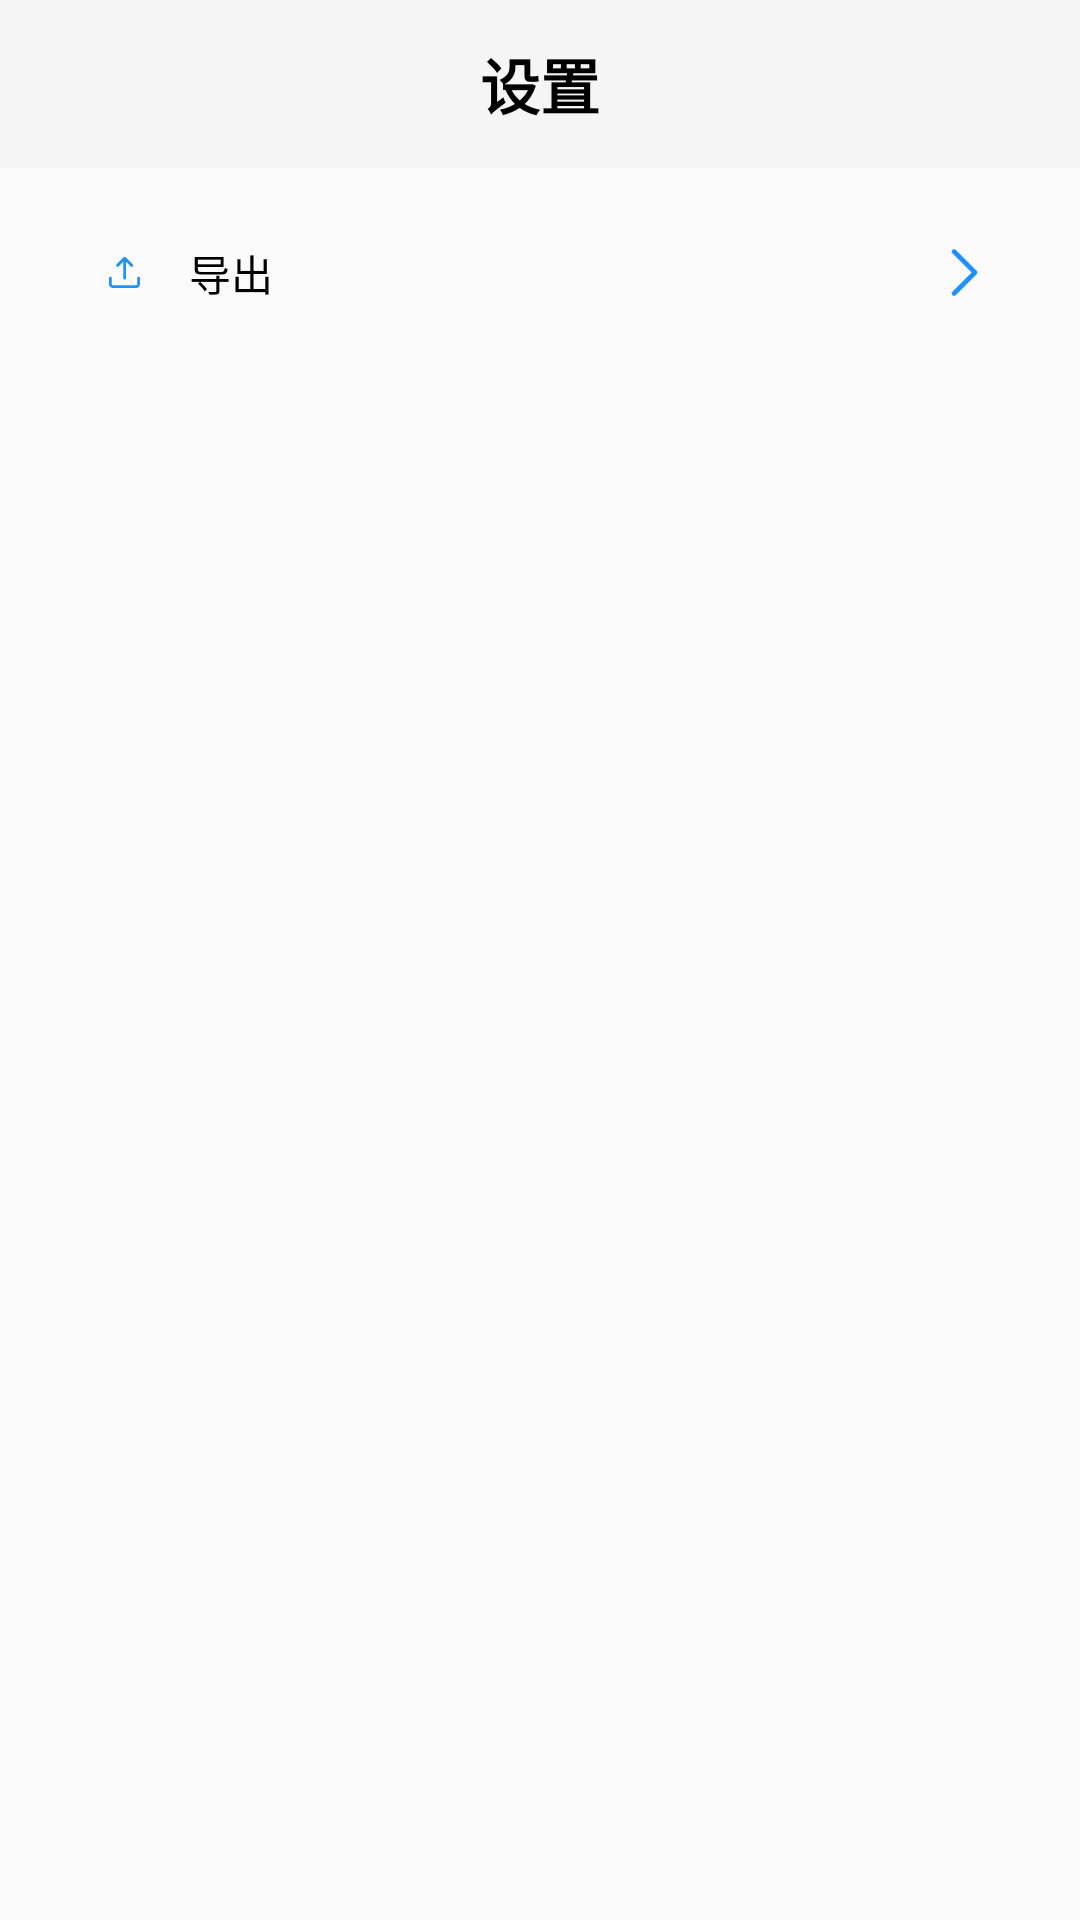

Layout XML and referenced resources for this Android screen:
<!-- AndroidManifest.xml: application theme Theme.BookManager20 -->
<!-- res/layout/activity_settings.xml -->
<?xml version="1.0" encoding="utf-8"?>
<layout xmlns:android="http://schemas.android.com/apk/res/android"
        xmlns:tools="http://schemas.android.com/tools"
        xmlns:app="http://schemas.android.com/apk/res-auto">

    <data>

    </data>

    <LinearLayout
            android:layout_width="match_parent"
            android:layout_height="match_parent"
            android:orientation="vertical"
            android:fitsSystemWindows="true">

        <androidx.appcompat.widget.Toolbar
                android:layout_width="match_parent"
                android:layout_height="?actionBarSize"
                android:id="@+id/toolbar"
                android:background="@color/bar_color"
                android:theme="@style/ThemeOverlay.AppCompat.Light"
                app:popupTheme="@style/ThemeOverlay.AppCompat.Light">

            <TextView
                    android:layout_width="wrap_content"
                    android:layout_height="wrap_content"
                    android:text="@string/nav_settings"
                    android:layout_gravity="center"
                    android:textSize="20sp"
                    android:textStyle="bold"
                    android:textColor="@color/black" />
        </androidx.appcompat.widget.Toolbar>

        <LinearLayout
                android:layout_width="match_parent"
                android:layout_height="match_parent"
                android:orientation="vertical"
                android:layout_marginStart="15dp"
                android:layout_marginEnd="15dp"
                android:layout_marginTop="15dp">

            <RelativeLayout
                    android:layout_width="match_parent"
                    android:layout_height="40dp"
                    android:id="@+id/export_layout">

                <ImageView
                        android:layout_width="13dp"
                        android:layout_height="13dp"
                        android:layout_alignParentStart="true"
                        android:id="@+id/img_export"
                        android:src="@drawable/export"
                        android:layout_centerVertical="true"
                        android:layout_marginStart="20dp" />

                <TextView
                        android:layout_width="wrap_content"
                        android:layout_height="wrap_content"
                        android:layout_centerVertical="true"
                        android:layout_toEndOf="@id/img_export"
                        android:id="@+id/txt_export"
                        android:text="@string/export"
                        android:textColor="@color/black"
                        android:layout_marginStart="15dp" />

                <ImageView
                        android:layout_width="17dp"
                        android:layout_height="17dp"
                        android:src="@drawable/right_arrow"
                        android:layout_alignParentEnd="true"
                        android:layout_centerVertical="true"
                        android:layout_marginEnd="15dp" />

            </RelativeLayout>
        </LinearLayout>

    </LinearLayout>
</layout>
<!-- resources referenced by this layout -->
<resources>
  <color name="bar_color">#f5f5f5</color>
  <color name="black">#FF000000</color>
  <!-- drawable export (drawable) -->
  <vector xmlns:android="http://schemas.android.com/apk/res/android"
      android:width="32dp"
      android:height="32dp"
      android:viewportWidth="1024"
      android:viewportHeight="1024">
    <path
        android:pathData="M516.4,102.7c10.5,0 19.3,3.6 26.5,10.7L728.9,299.5c7.2,7.2 10.7,16 10.7,26.5 0,10.7 -3.5,19.5 -10.6,26.6 -7.1,7.1 -15.9,10.6 -26.6,10.6 -10.5,0 -19.3,-3.6 -26.5,-10.7l-122.4,-122.7v431.1c0,10.3 -3.6,19 -10.9,26.3 -7.3,7.3 -16,10.9 -26.3,10.9 -10.3,0 -19,-3.6 -26.3,-10.9 -7.3,-7.3 -10.9,-16.1 -10.9,-26.3L479.2,229.7l-122.4,122.7c-7.6,7.2 -16.4,10.7 -26.5,10.7 -10.3,0 -19,-3.6 -26.3,-10.9 -7.3,-7.3 -10.9,-16.1 -10.9,-26.3 0,-10.1 3.6,-18.9 10.7,-26.5l186.1,-186.1c7.2,-7.2 16,-10.7 26.5,-10.7l0,0zM884.1,623.6c10.3,0 19,3.6 26.3,10.9 7.3,7.3 10.9,16.1 10.9,26.3v148.8c0,31 -10.7,57.3 -32.3,78.8 -21.9,21.9 -48.1,32.8 -78.5,32.8L214.3,921.3c-30.4,0 -56.8,-10.9 -79.1,-32.6 -21.7,-22.3 -32.6,-48.6 -32.6,-79.1L102.7,660.9c0,-10.3 3.6,-19.1 10.9,-26.3 7.3,-7.3 16,-10.9 26.3,-10.9 10.3,0 19,3.6 26.3,10.9 7.3,7.3 10.9,16.1 10.9,26.3v148.8c0,10.3 3.6,19 10.9,26.3 7.3,7.3 16,10.9 26.3,10.9h596.3c10.1,0 18.7,-3.6 25.7,-10.9 7.1,-7.3 10.6,-16.1 10.6,-26.3L847,660.9c0,-10.3 3.6,-19.1 10.9,-26.3 7.3,-7.3 16,-10.9 26.3,-10.9h-0.1z"
        android:fillColor="#1e90ff"/>
  </vector>
  <!-- drawable right_arrow (drawable) -->
  <vector xmlns:android="http://schemas.android.com/apk/res/android"
      android:width="32dp"
      android:height="32dp"
      android:viewportWidth="1024"
      android:viewportHeight="1024">
    <path
        android:pathData="M769.2,511.9c0,-3.7 -1.2,-7.2 -1.9,-10.9 -0.6,-2.4 -0.6,-4.8 -1.4,-7a50.6,50.6 0,0 0,-11.1 -17.3l-417.3,-417.3a49,49 0,0 0,-69 -1,48.8 48.8,0 0,0 1,68.9L654.2,512l-384.6,384.8a48.8,48.8 0,0 0,-1 68.8,48.8 48.8,0 0,0 68.9,-1l417.3,-417.3a51.2,51.2 0,0 0,11.1 -17.3c0.9,-2.3 0.9,-4.7 1.5,-7 0.8,-3.6 1.9,-7.2 1.9,-10.9z"
        android:fillColor="#1e90ff"/>
  </vector>
  <string name="export">导出</string>
  <string name="nav_settings">设置</string>
  <style name="Theme.BookManager20" parent="Theme.MaterialComponents.Light.NoActionBar.Bridge">
          
          <item name="colorPrimary">@color/main_color</item>
          <item name="colorPrimaryVariant">@color/main_color</item>
          <item name="colorOnPrimary">@color/white</item>
          
          <item name="colorSecondary">@color/main_color_variant</item>
          <item name="colorSecondaryVariant">@color/main_color_variant</item>
          <item name="colorOnSecondary">@color/white</item>
          
          <item name="android:statusBarColor">@color/bar_color</item>
          
          <item name="colorAccent">@color/main_color</item>
          <item name="colorControlHighlight">@color/main_color</item>
      </style>
  <color name="main_color">#1e90ff</color>
  <color name="white">#FFFFFFFF</color>
  <color name="main_color_variant">#166bbd</color>
</resources>
